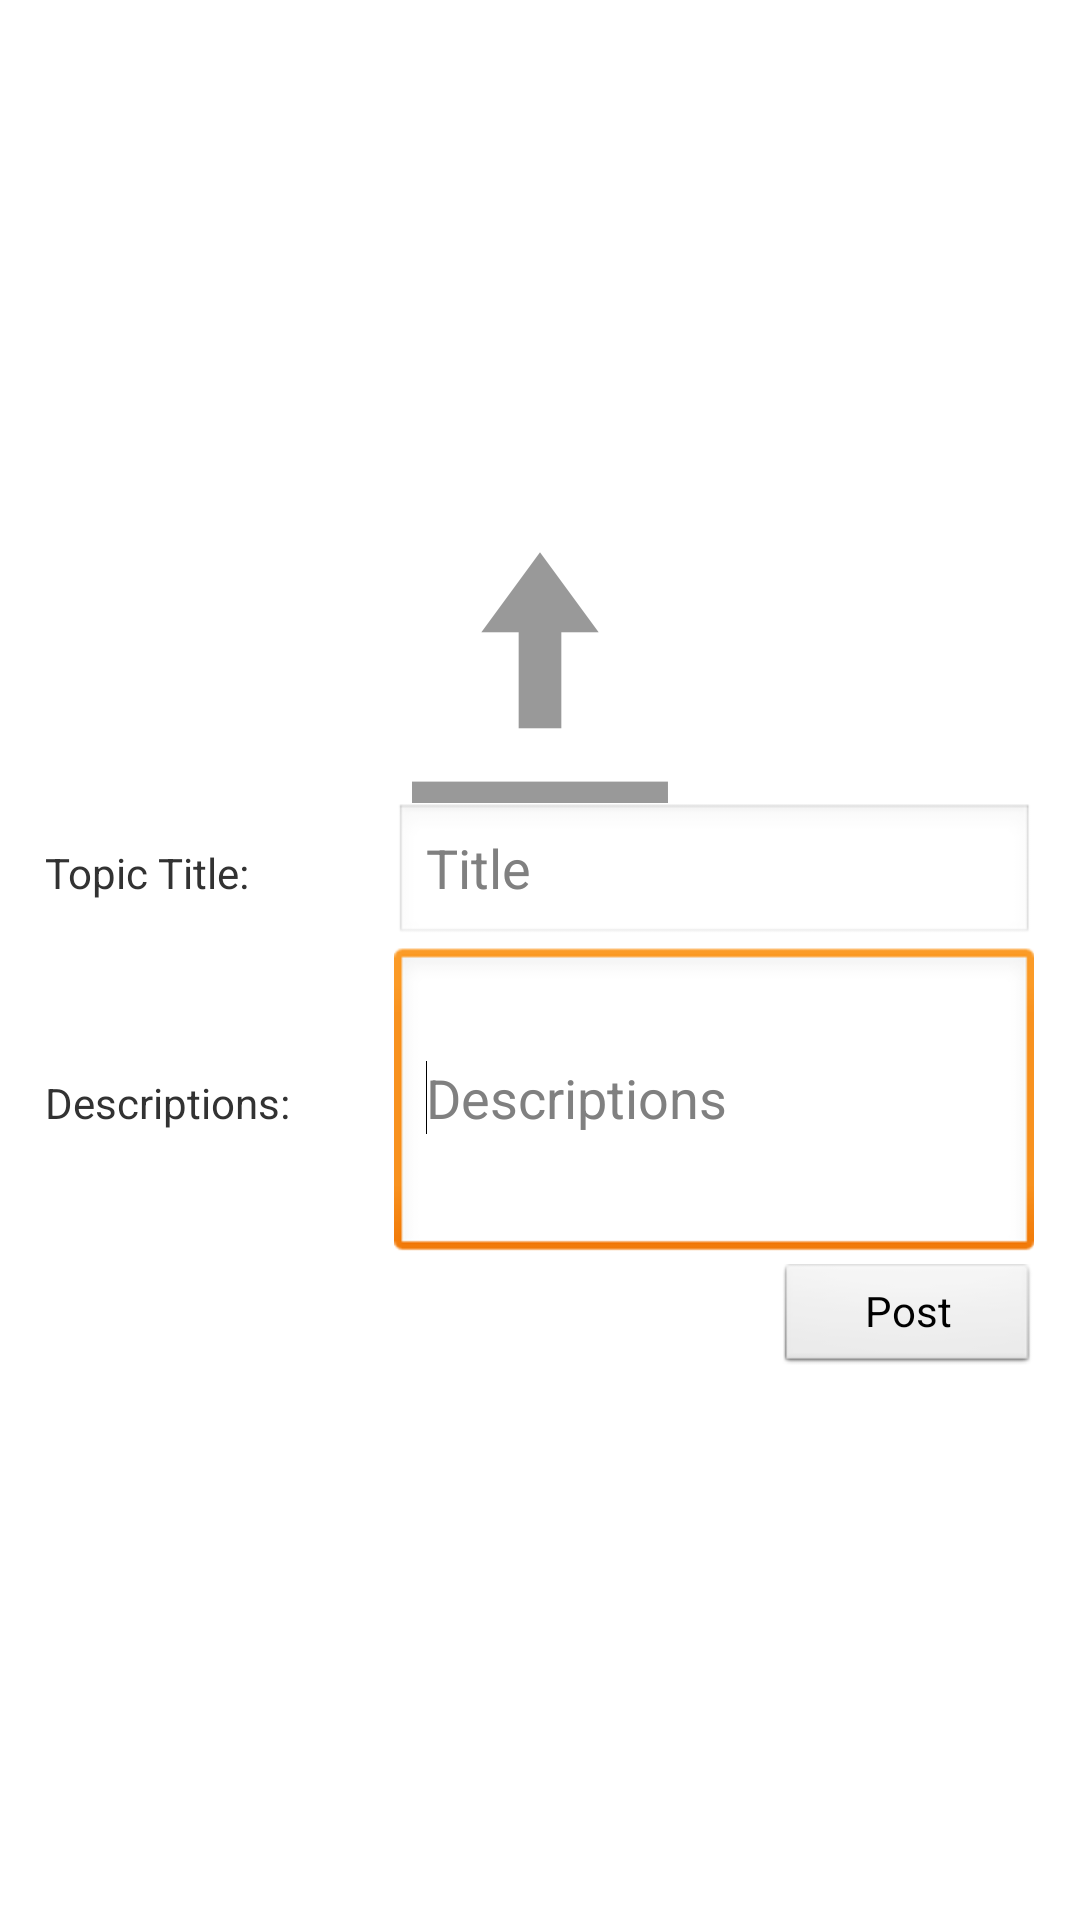

This screen was rendered from an Android layout file. Write that file and the resources it references.
<!-- AndroidManifest.xml: application theme AppTheme -->
<!-- res/layout/tmp_create_topic.xml -->
<?xml version="1.0" encoding="utf-8"?>
<TableLayout xmlns:android="http://schemas.android.com/apk/res/android"
    android:layout_width="match_parent"
    android:layout_height="match_parent"
    android:gravity="center"
    android:orientation="vertical"
    android:paddingLeft="15dp"
    android:paddingRight="15dp"
    android:shrinkColumns="2" >

    <TableRow
        android:layout_width="match_parent"
        android:layout_height="wrap_content"
        android:gravity="center" >

        <ImageButton
            android:id="@+id/upload_ib"
            android:layout_width="wrap_content"
            android:layout_height="wrap_content"
            android:alpha="0.5"
            android:background="@drawable/placeholder"
            android:src="@drawable/android_upload_black_white" />
    </TableRow>

    <TableRow
        android:layout_width="match_parent"
        android:layout_height="wrap_content"
        android:weightSum="1" >

        <TextView
            android:id="@+id/titleTV"
            android:layout_width="wrap_content"
            android:layout_height="wrap_content"
            android:layout_weight="0.9"
            android:text="Topic Title:" />

        <EditText
            android:id="@+id/titleET"
            android:layout_width="wrap_content"
            android:layout_height="wrap_content"
            android:layout_weight="0.1"
            android:ems="10"
            android:hint="Title" >

            <requestFocus />
        </EditText>
    </TableRow>

    <TableRow
        android:layout_width="match_parent"
        android:layout_height="wrap_content"
        android:weightSum="1" >

        <TextView
            android:id="@+id/descTV"
            android:layout_width="wrap_content"
            android:layout_height="wrap_content"
            android:layout_weight="0.9"
            android:text="Descriptions:" />

        <EditText
            android:id="@+id/descriptionET"
            android:layout_width="wrap_content"
            android:layout_height="wrap_content"
            android:layout_weight="0.1"
            android:lines="4"
            android:ems="10"
            android:hint="Descriptions" >

            <requestFocus />
        </EditText>
    </TableRow>

    <TableRow
        android:layout_width="match_parent"
        android:layout_height="wrap_content"
        android:gravity="right" >

        <Button
            android:id="@+id/postBtn"
            style="?android:attr/buttonStyleSmall"
            android:layout_width="match_parent"
            android:layout_height="wrap_content"
            android:text="Post" />
    </TableRow>

</TableLayout>
<!-- resources referenced by this layout -->
<resources>
  <!-- drawable android_upload_black_white: png bitmap (drawable-xxhdpi, 1768 bytes) -->
  <style name="AppTheme" parent="AppBaseTheme">
  		
  	</style>
  <style name="AppBaseTheme" parent="android:Theme.Light">
  		
  	</style>
</resources>
